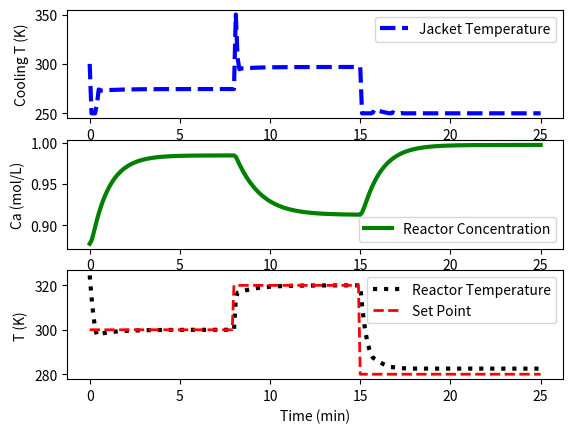

This figure's Python source:
import numpy as np
import matplotlib.pyplot as plt
from scipy.integrate import odeint

# from IMC tuning
Kc = 4.61730615181
tauI = 0.913444964569
tauD = 0.0

# define CSTR model
def cstr(x,t,u,Tf,Caf):
    # Inputs (3):
    # Temperature of cooling jacket (K)
    Tc = u
    # Tf = Feed Temperature (K)
    # Caf = Feed Concentration (mol/m^3)

    # States (2):
    # Concentration of A in CSTR (mol/m^3)
    Ca = x[0]
    # Temperature in CSTR (K)
    T = x[1]

    # Parameters:
    # Volumetric Flowrate (m^3/sec)
    q = 100
    # Volume of CSTR (m^3)
    V = 100
    # Density of A-B Mixture (kg/m^3)
    rho = 1000
    # Heat capacity of A-B Mixture (J/kg-K)
    Cp = 0.239
    # Heat of reaction for A->B (J/mol)
    mdelH = 5e4
    # E - Activation energy in the Arrhenius Equation (J/mol)
    # R - Universal Gas Constant = 8.31451 J/mol-K
    EoverR = 8750
    # Pre-exponential factor (1/sec)
    k0 = 7.2e10
    # U - Overall Heat Transfer Coefficient (W/m^2-K)
    # A - Area - this value is specific for the U calculation (m^2)
    UA = 5e4
    # reaction rate
    rA = k0*np.exp(-EoverR/T)*Ca

    # Calculate concentration derivative
    dCadt = q/V*(Caf - Ca) - rA
    # Calculate temperature derivative
    dTdt = q/V*(Tf - T) \
            + mdelH/(rho*Cp)*rA \
            + UA/V/rho/Cp*(Tc-T)
    
    # Return xdot:
    xdot = np.zeros(2)
    xdot[0] = dCadt
    xdot[1] = dTdt
    return xdot

# Steady State Initial Conditions for the States
Ca_ss = 0.87725294608097
T_ss = 324.475443431599
x0 = np.empty(2)
x0[0] = Ca_ss
x0[1] = T_ss

# Steady State Initial Condition
u_ss = 300.0
# Feed Temperature (K)
Tf = 350
# Feed Concentration (mol/m^3)
Caf = 1

# Time Interval (min)
t = np.linspace(0,25,251)

# Store results for plotting
Ca = np.ones(len(t)) * Ca_ss
T = np.ones(len(t)) * T_ss
u = np.ones(len(t)) * u_ss


# storage for recording values
op = np.zeros(len(t))  # controller output
pv = np.zeros(len(t))  # process variable
e = np.zeros(len(t))   # error
ie = np.zeros(len(t))  # integral of the error
dpv = np.zeros(len(t)) # derivative of the pv
P = np.zeros(len(t))   # proportional
I = np.zeros(len(t))   # integral
D = np.zeros(len(t))   # derivative
sp = np.zeros(len(t))  # set point
sp[0:80] = 300.0
sp[80:150] = 320.0
sp[150:] = 280.0

# Upper and Lower limits on OP
op_hi = 350.0
op_lo = 250.0

pv[0] = T_ss
# loop through time steps    
for i in range(len(t)-1):
    delta_t = t[i+1]-t[i]
    e[i] = sp[i] - pv[i]
    if i >= 1:  # calculate starting on second cycle
        dpv[i] = (pv[i]-pv[i-1])/delta_t
        ie[i] = ie[i-1] + e[i] * delta_t
    P[i] = Kc * e[i]
    I[i] = Kc/tauI * ie[i]
    D[i] = - Kc * tauD * dpv[i]
    op[i] = op[0] + P[i] + I[i] + D[i]
    if op[i] > op_hi:  # check upper limit
        op[i] = op_hi
        ie[i] = ie[i] - e[i] * delta_t # anti-reset windup
    if op[i] < op_lo:  # check lower limit
        op[i] = op_lo
        ie[i] = ie[i] - e[i] * delta_t # anti-reset windup
    ts = [t[i],t[i+1]]
    u[i+1] = op[i]
    y = odeint(cstr,x0,ts,args=(u[i+1],Tf,Caf))
    Ca[i+1] = y[-1][0]
    T[i+1] = y[-1][1]
    x0[0] = Ca[i+1]
    x0[1] = T[i+1]
    pv[i+1] = T[i+1]
op[len(t)-1] = op[len(t)-2]
ie[len(t)-1] = ie[len(t)-2]
P[len(t)-1] = P[len(t)-2]
I[len(t)-1] = I[len(t)-2]
D[len(t)-1] = D[len(t)-2]

# Construct results and save data file
# Column 1 = time
# Column 2 = cooling temperature
# Column 3 = reactor temperature
data = np.vstack((t,u,T)) # vertical stack
data = data.T             # transpose data
np.savetxt('data_doublet.txt',data,delimiter=',')
    
# Plot the results
plt.figure()
plt.subplot(3,1,1)
plt.plot(t,u,'b--',linewidth=3)
plt.ylabel('Cooling T (K)')
plt.legend(['Jacket Temperature'],loc='best')

plt.subplot(3,1,2)
plt.plot(t,Ca,'g-',linewidth=3)
plt.ylabel('Ca (mol/L)')
plt.legend(['Reactor Concentration'],loc='best')

plt.subplot(3,1,3)
plt.plot(t,T,'k:',linewidth=3,label='Reactor Temperature')
plt.plot(t,sp,'r--',linewidth=2,label='Set Point')
plt.ylabel('T (K)')
plt.xlabel('Time (min)')
plt.legend(loc='best')

plt.show()
